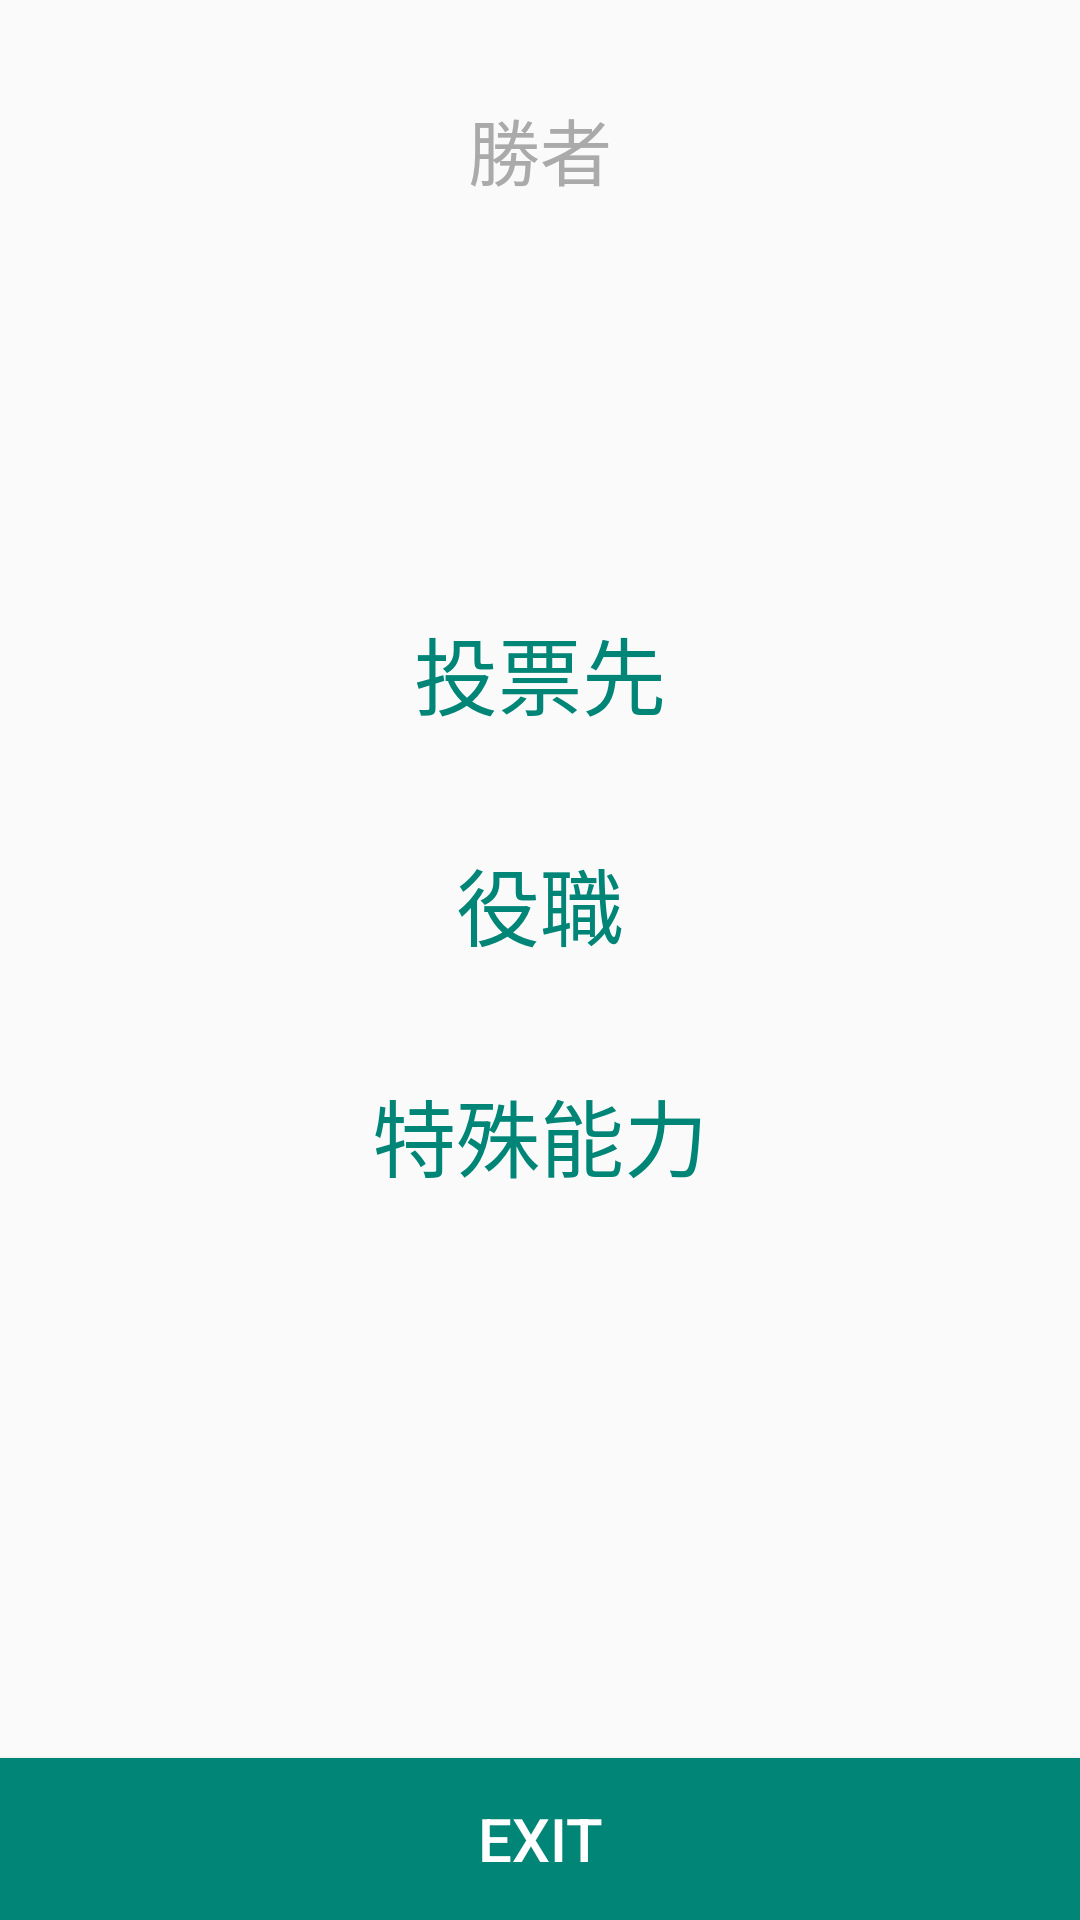

Here is an Android app screen rendered from its layout file. Give the layout XML and the strings, colors and styles it references.
<!-- AndroidManifest.xml: application theme AppTheme -->
<!-- res/layout/fragment_result.xml -->
<?xml version="1.0" encoding="utf-8"?>
<layout xmlns:android="http://schemas.android.com/apk/res/android"
    xmlns:tools="http://schemas.android.com/tools">

    <data>

        <variable
            name="viewModel"
            type="net.mizucoffee.canislupus.viewmodel.ResultViewModel" />
    </data>

    <LinearLayout
        android:layout_width="match_parent"
        android:layout_height="match_parent"
        android:orientation="vertical">

        <ScrollView
            android:layout_width="match_parent"
            android:layout_height="0dp"
            android:layout_weight="1">

            <LinearLayout
                android:layout_width="match_parent"
                android:layout_height="wrap_content"
                android:orientation="vertical"
                android:paddingTop="32dp"
                android:paddingBottom="32dp">

                <TextView
                    android:layout_width="match_parent"
                    android:layout_height="wrap_content"
                    android:gravity="center"
                    android:textColor="#aaaaaa"
                    android:textSize="24sp"
                    android:text="勝者" />

                <TextView
                    android:id="@+id/result"
                    android:layout_width="match_parent"
                    android:layout_height="wrap_content"
                    android:gravity="center"
                    android:textColor="#444444"
                    android:textSize="48sp"
                    tools:text="人狼陣営" />

                <TextView
                    android:id="@+id/sub"
                    android:layout_width="match_parent"
                    android:layout_height="wrap_content"
                    android:layout_marginTop="16dp"
                    android:gravity="center"
                    android:textColor="#aaaaaa"
                    android:textSize="24sp"
                    tools:text="人狼陣営の勝利" />

                <TextView
                    android:layout_width="match_parent"
                    android:layout_height="wrap_content"
                    android:layout_marginTop="24dp"
                    android:layout_marginBottom="12dp"
                    android:gravity="center"
                    android:text="投票先"
                    android:textColor="@color/colorPrimary"
                    android:textSize="28sp" />

                <LinearLayout
                    android:id="@+id/vote"
                    android:layout_width="wrap_content"
                    android:layout_height="wrap_content"
                    android:layout_gravity="center"
                    android:orientation="vertical"/>

                <TextView
                    android:layout_width="match_parent"
                    android:layout_height="wrap_content"
                    android:layout_marginTop="24dp"
                    android:layout_marginBottom="12dp"
                    android:gravity="center"
                    android:text="役職"
                    android:textColor="@color/colorPrimary"
                    android:textSize="28sp" />

                <LinearLayout
                    android:id="@+id/cardList"
                    android:layout_width="wrap_content"
                    android:layout_height="wrap_content"
                    android:layout_gravity="center"
                    android:orientation="vertical"/>

                <TextView
                    android:layout_width="match_parent"
                    android:layout_height="wrap_content"
                    android:layout_marginTop="24dp"
                    android:layout_marginBottom="12dp"
                    android:gravity="center"
                    android:text="特殊能力"
                    android:textColor="@color/colorPrimary"
                    android:textSize="28sp" />

                <LinearLayout
                    android:id="@+id/ability"
                    android:layout_width="wrap_content"
                    android:layout_height="wrap_content"
                    android:layout_gravity="center"
                    android:orientation="vertical"/>


















            </LinearLayout>
        </ScrollView>

        <Button
            android:id="@+id/newGameBtn"
            android:layout_width="match_parent"
            android:layout_height="54dp"
            android:background="@drawable/bottom_button"
            android:onClick="@{() -> viewModel.next()}"
            android:text="EXIT"
            android:textColor="#fff"
            android:textSize="20sp" />
    </LinearLayout>
</layout>
<!-- resources referenced by this layout -->
<resources>
  <color name="colorPrimary">#008577</color>
  <!-- drawable bottom_button (drawable) -->
  <?xml version="1.0" encoding="utf-8"?>
  <selector xmlns:android="http://schemas.android.com/apk/res/android">
  
      <item android:state_enabled="false">
          <shape>
              <solid android:color="#6F968A"/>
          </shape>
      </item>
  
      <item android:state_pressed="true">
          <shape>
              <solid android:color="@color/colorPrimaryDark"/>
          </shape>
      </item>
  
      <item android:state_pressed="false">
          <shape>
              <solid android:color="@color/colorPrimary"/>
          </shape>
      </item>
  
  
  </selector>
  <style name="AppTheme" parent="Theme.AppCompat.Light.DarkActionBar">
          <item name="colorPrimary">@color/colorPrimary</item>
          <item name="colorPrimaryDark">@color/colorPrimaryDark</item>
          <item name="colorAccent">@color/colorAccent</item>
      </style>
  <color name="colorPrimaryDark">#00574B</color>
  <color name="colorAccent">#D81B60</color>
</resources>
